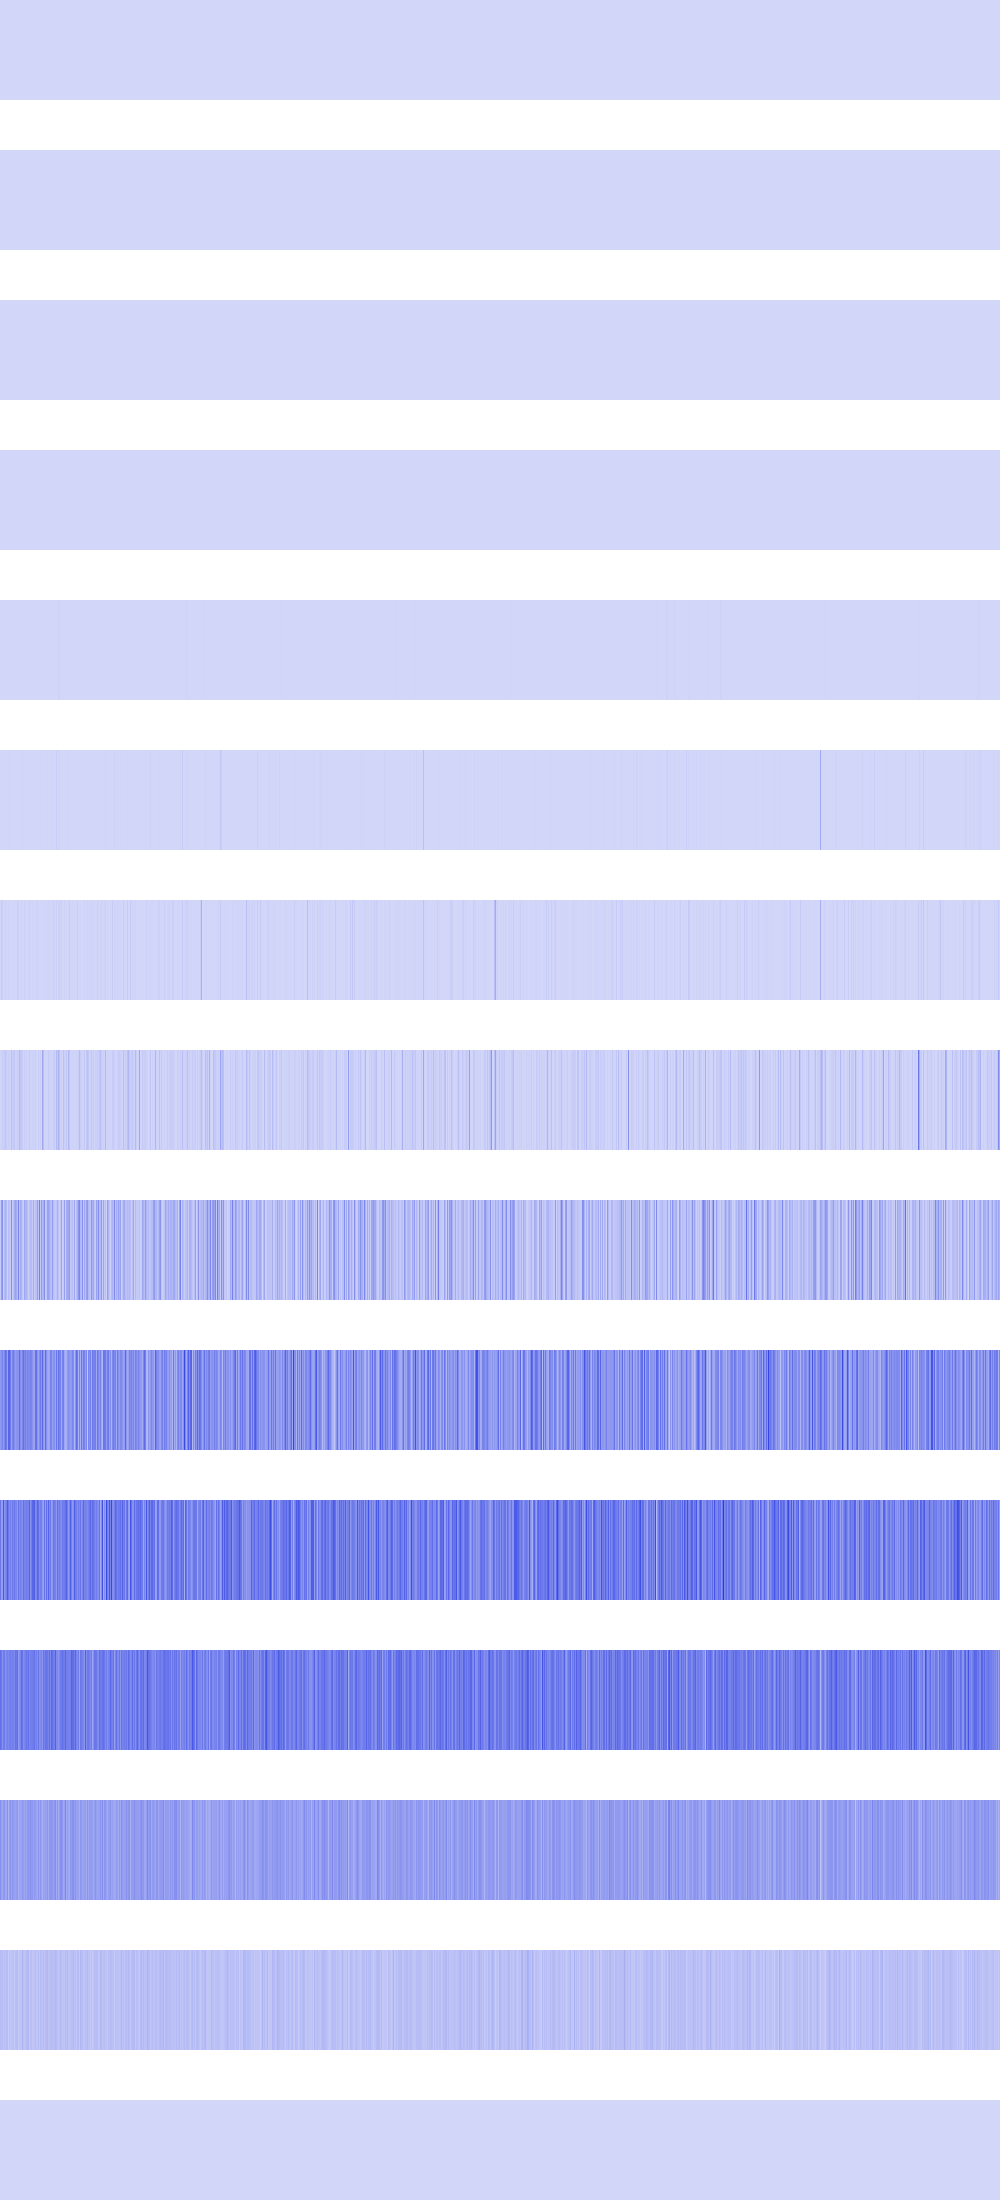

The data file committed next to this chart (first rows):
16, 16, 16, 16, 16, 16, 16, 16, 16, 16, 16, 16, 16, 16, 16, 16, 16, 16, 16, 16, 16, 16, 16, 16
0, 0, 0, 0, 0, 0, 0, 0, 0, 0, 0, 0, 0, 0, 0, 0, 5184, 5184, 5184, 5184, 5184, 5184, 5184, 5184
65536, 65536, 65536, 65536, 65536, 65536, 65536, 65536, 16384, 16384, 16384, 16384, 16384, 16384, 16384, 16384, 6400, 6400, 6400, 6400, 6400, 6400, 6400, 6400
25600, 25600, 25600, 25600, 9216, 9216, 9216, 9216, 1024, 1024, 1024, 1024, 9216, 9216, 9216, 9216, 921600, 921600, 921600, 921600, 9216, 9216, 9216, 9216
0, 0, 200704, 200704, 692224, 692224, 16384, 16384, 102400, 102400, 147456, 147456, 102400, 102400, 262144, 262144, 1183744, 1183744, 921600, 921600, 0, 0, 4096, 4096
2768896, 16384, 589824, 1327104, 147456, 0, 262144, 262144, 5914624, 65536, 1048576, 3211264, 1638400, 16384, 0, 65536, 262144, 16384, 1638400, 409600, 147456, 3686400, 262144, 3686400
1343488, 31227904, 21299200, 294912, 4751360, 13238272, 4784128, 1179648, 8683520, 1114112, 1179648, 524288, 3473408, 1736704, 2097152, 1638400, 851968, 23756800, 14745600, 32768, 3571712, 10649600, 1179648, 1605632
5963776, 10289152, 27918336, 10289152, 36634624, 44171264, 25034752, 12451840, 21954560, 14548992, 9830400, 63307776, 24510464, 36372480, 47972352, 8519680, 12451840, 26935296, 15335424, 83296256, 42008576, 45809664, 26869760, 6356992
29491200, 160038912, 199753728, 28966912, 76939264, 112197632, 74186752, 17563648, 76414976, 54263808, 36962304, 210763776, 34078720, 68550656, 115343360, 152567808, 123207680, 83755008, 231997440, 63307776, 120193024, 104202240, 42991616, 21626880
179044352, 199491584, 243269632, 171704320, 225705984, 301989888, 261619712, 154140672, 333185024, 320864256, 265289728, 154140672, 233832448, 263979008, 213909504, 166199296, 192413696, 195821568, 194510848, 309592064, 206831616, 176947200, 236978176, 297533440
277348352, 170393600, 174063616, 366477312, 200802304, 220200960, 261095424, 353370112, 274202624, 210763776, 255852544, 201326592, 270532608, 228065280, 274726912, 232783872, 236978176, 176685056, 296747008, 211288064, 261619712, 225968128, 199229440, 297271296
303038464, 269484032, 205520896, 261095424, 269484032, 197132288, 232783872, 253755392, 225443840, 249561088, 260046848, 239075328, 257949696, 246415360, 226492416, 293601280, 272629760, 300941312, 171966464, 198180864, 240123904, 307232768, 281018368, 217055232
203423744, 161480704, 134217728, 178257920, 186646528, 134217728, 138412032, 205520896, 98566144, 163577856, 192937984, 150994944, 188743680, 165675008, 159383552, 150994944, 167772160, 182452224, 109051904, 153092096, 144703488, 144703488, 184549376, 165675008
71303168, 71303168, 67108864, 54525952, 71303168, 50331648, 75497472, 75497472, 29360128, 58720256, 50331648, 50331648, 58720256, 62914560, 33554432, 67108864, 67108864, 79691776, 33554432, 54525952, 54525952, 54525952, 100663296, 62914560
0, 0, 0, 0, 0, 0, 0, 0, 0, 0, 0, 0, 0, 0, 0, 0, 0, 0, 0, 0, 0, 0, 0, 0
